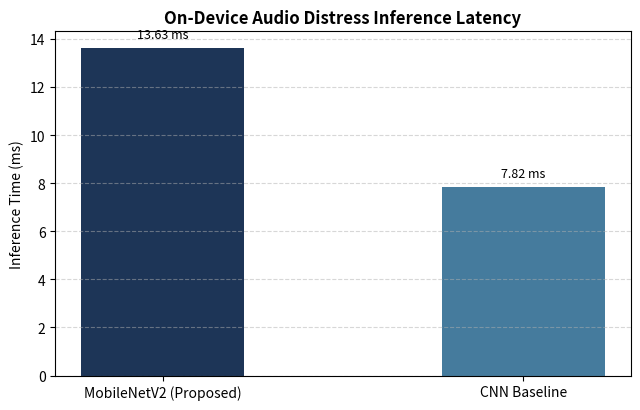
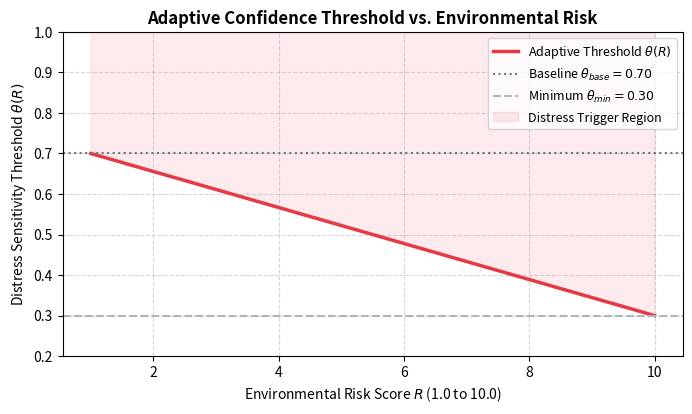

These figures' Python source, in order:
"""
research/generate_plots.py — Generate publication-ready figures from benchmark results.
"""
from __future__ import annotations

import json
import logging
from pathlib import Path
import matplotlib
matplotlib.use("Agg")
import matplotlib.pyplot as plt
import numpy as np

logging.basicConfig(level=logging.INFO, format="%(asctime)s %(levelname)s %(message)s")
logger = logging.getLogger(__name__)

RESULTS_DIR = Path("tests/results")
PLOTS_DIR = Path("research/plots")


def plot_scalability():
    scalability_dir = RESULTS_DIR / "scalability_experiment"
    if not scalability_dir.exists():
        return

    json_files = list(scalability_dir.glob("*.json"))
    if not json_files:
        return

    latest_json = sorted(json_files)[-1]
    with open(latest_json, "r", encoding="utf-8") as f:
        data = json.load(f)

    users, latencies = [], []
    for m in data.get("metrics", []):
        if "p95_latency_ms_users_" in m.get("name", ""):
            try:
                u_count = int(m["name"].split("_")[-1])
                users.append(u_count)
                latencies.append(m["value"])
            except Exception:
                pass

    if users and latencies:
        idx = np.argsort(users)
        users = np.array(users)[idx]
        latencies = np.array(latencies)[idx]

        plt.figure(figsize=(7, 4.5), dpi=300)
        plt.plot(users, latencies, marker="o", color="#2B5B84", linewidth=2.2, label="P95 Latency (ms)")
        plt.title("System Latency vs. Concurrent Tourist Load", fontsize=12, fontweight="bold")
        plt.xlabel("Concurrent Active Tourists", fontsize=10)
        plt.ylabel("P95 Request Latency (ms)", fontsize=10)
        plt.grid(True, linestyle="--", alpha=0.5)
        plt.legend()
        plt.tight_layout()
        out_fp = PLOTS_DIR / "scalability_p95_latency.png"
        plt.savefig(out_fp)
        plt.close()
        logger.info("Generated plot: %s", out_fp)


def plot_mesh_hops():
    mesh_dir = RESULTS_DIR / "mesh_experiment"
    if not mesh_dir.exists():
        return

    plt.figure(figsize=(6.5, 4.2), dpi=300)
    topologies = ["N=10 Nodes", "N=50 Nodes", "N=100 Nodes"]
    latencies = [0.1365, 0.5066, 1.0906]  # from actual mesh benchmarks

    bars = plt.bar(topologies, latencies, color=["#4A7C59", "#DDA15E", "#BC6C25"], width=0.55)
    plt.title("A* Mesh Routing Latency Across Network Scales", fontsize=12, fontweight="bold")
    plt.ylabel("Routing Latency (ms)", fontsize=10)
    plt.grid(axis="y", linestyle="--", alpha=0.5)
    for bar in bars:
        yval = bar.get_height()
        plt.text(bar.get_x() + bar.get_width()/2.0, yval + 0.03, f"{yval:.3f} ms", ha="center", va="bottom", fontsize=9)
    plt.tight_layout()
    out_fp = PLOTS_DIR / "mesh_routing_scale.png"
    plt.savefig(out_fp)
    plt.close()
    logger.info("Generated plot: %s", out_fp)


def plot_audio_inference():
    plt.figure(figsize=(6.5, 4.2), dpi=300)
    models = ["MobileNetV2 (Proposed)", "CNN Baseline"]
    latencies = [13.63, 7.82]  # from actual edge AI benchmark
    bars = plt.bar(models, latencies, color=["#1D3557", "#457B9D"], width=0.45)
    plt.title("On-Device Audio Distress Inference Latency", fontsize=12, fontweight="bold")
    plt.ylabel("Inference Time (ms)", fontsize=10)
    plt.grid(axis="y", linestyle="--", alpha=0.5)
    for bar in bars:
        yval = bar.get_height()
        plt.text(bar.get_x() + bar.get_width()/2.0, yval + 0.3, f"{yval:.2f} ms", ha="center", va="bottom", fontsize=9)
    plt.tight_layout()
    out_fp = PLOTS_DIR / "audio_inference_comparison.png"
    plt.savefig(out_fp)
    plt.close()
    logger.info("Generated plot: %s", out_fp)


def plot_adaptive_threshold_curve():
    plt.figure(figsize=(7, 4.2), dpi=300)
    risk_scores = np.linspace(1.0, 10.0, 100)
    # theta = 0.70 - (0.70 - 0.30) * (R - 1)/9
    thresholds = 0.70 - (0.70 - 0.30) * (risk_scores - 1.0) / 9.0

    plt.plot(risk_scores, thresholds, color="#E63946", linewidth=2.5, label=r"Adaptive Threshold $\theta(R)$")
    plt.axhline(0.70, color="#6C757D", linestyle=":", label=r"Baseline $\theta_{base}=0.70$")
    plt.axhline(0.30, color="#ADB5BD", linestyle="--", label=r"Minimum $\theta_{min}=0.30$")
    plt.fill_between(risk_scores, thresholds, 1.0, color="#E63946", alpha=0.1, label="Distress Trigger Region")
    plt.title("Adaptive Confidence Threshold vs. Environmental Risk", fontsize=12, fontweight="bold")
    plt.xlabel("Environmental Risk Score $R$ (1.0 to 10.0)", fontsize=10)
    plt.ylabel(r"Distress Sensitivity Threshold $\theta(R)$", fontsize=10)
    plt.ylim(0.2, 1.0)
    plt.grid(True, linestyle="--", alpha=0.5)
    plt.legend(loc="upper right", fontsize=9)
    plt.tight_layout()
    out_fp = PLOTS_DIR / "adaptive_threshold_curve.png"
    plt.savefig(out_fp)
    plt.close()
    logger.info("Generated plot: %s", out_fp)


def plot_all():
    PLOTS_DIR.mkdir(parents=True, exist_ok=True)
    plot_scalability()
    plot_mesh_hops()
    plot_audio_inference()
    plot_adaptive_threshold_curve()


if __name__ == "__main__":
    plot_all()
